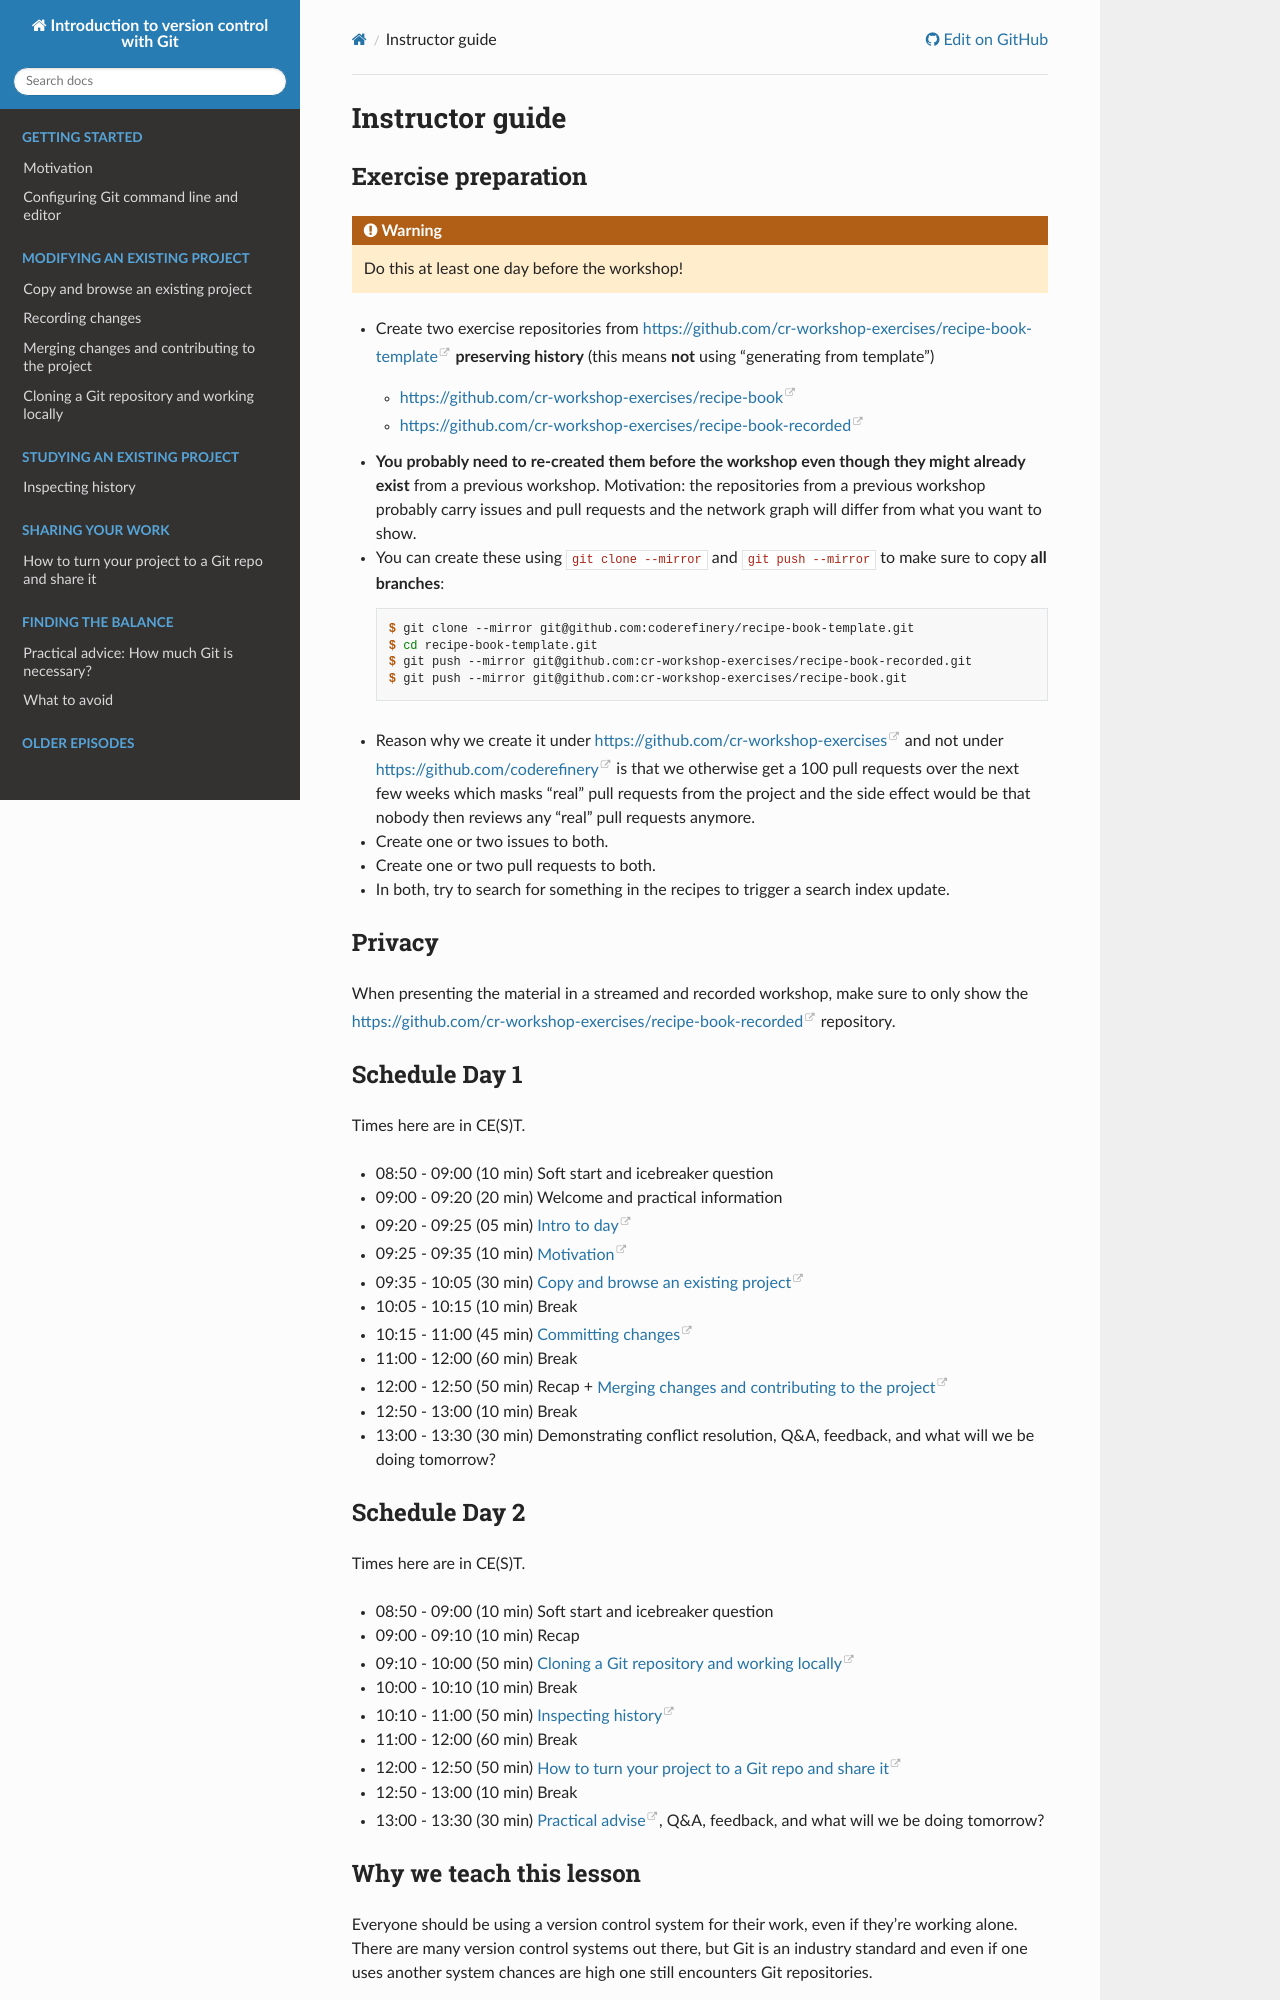

repository: coderefinery/git-intro · page: guide/index.html · generator: sphinx

# Instructor guide


## Exercise preparation

:::{warning}
Do this at least one day before the workshop!
:::

- Create two exercise repositories from
  <https://github.com/cr-workshop-exercises/recipe-book-template> **preserving history**
  (this means **not** using "generating from template")
  - <https://github.com/cr-workshop-exercises/recipe-book>
  - <https://github.com/cr-workshop-exercises/recipe-book-recorded>
- **You probably need to re-created them before the workshop even though they might already exist**
  from a previous workshop. Motivation: the repositories from a previous workshop probably carry issues
  and pull requests and the network graph will differ from what you want to show.
- You can create these using `git clone --mirror` and `git push --mirror` to make sure to copy **all branches**:
  ```console
  $ git clone --mirror git@github.com:coderefinery/recipe-book-template.git
  $ cd recipe-book-template.git
  $ git push --mirror git@github.com:cr-workshop-exercises/recipe-book-recorded.git
  $ git push --mirror git@github.com:cr-workshop-exercises/recipe-book.git
  ```
- Reason why we create it under <https://github.com/cr-workshop-exercises> and not under
  <https://github.com/coderefinery> is that we otherwise get a 100 pull requests over the next few weeks
  which masks "real" pull requests from the project and the side effect would be that nobody then reviews
  any "real" pull requests anymore.
- Create one or two issues to both.
- Create one or two pull requests to both.
- In both, try to search for something in the recipes to trigger a search index
  update.


## Privacy

When presenting the material in a streamed and recorded workshop, make sure to
only show the <https://github.com/cr-workshop-exercises/recipe-book-recorded>
repository.


## Schedule Day 1

Times here are in CE(S)T.

- 08:50 - 09:00 (10 min) Soft start and icebreaker question

- 09:00 - 09:20 (20 min) Welcome and practical information
- 09:20 - 09:25 (05 min) [Intro to day](https://coderefinery.github.io/git-intro/)
- 09:25 - 09:35 (10 min) [Motivation](https://coderefinery.github.io/git-intro/motivation/)
- 09:35 - 10:05 (30 min) [Copy and browse an existing project](https://coderefinery.github.io/git-intro/browsing/)

- 10:05 - 10:15 (10 min) Break

- 10:15 - 11:00 (45 min) [Committing changes](https://coderefinery.github.io/git-intro/commits/)

- 11:00 - 12:00 (60 min) Break

- 12:00 - 12:50 (50 min) Recap + [Merging changes and contributing to the project](https://coderefinery.github.io/git-intro/merging/)

- 12:50 - 13:00 (10 min) Break

- 13:00 - 13:30 (30 min) Demonstrating conflict resolution, Q&A, feedback, and what will we be doing tomorrow?


## Schedule Day 2

Times here are in CE(S)T.

- 08:50 - 09:00 (10 min) Soft start and icebreaker question

- 09:00 - 09:10 (10 min) Recap
- 09:10 - 10:00 (50 min) [Cloning a Git repository and working locally](https://coderefinery.github.io/git-intro/local-workflow/)

- 10:00 - 10:10 (10 min) Break

- 10:10 - 11:00 (50 min) [Inspecting history](https://coderefinery.github.io/git-intro/archaeology/)

- 11:00 - 12:00 (60 min) Break

- 12:00 - 12:50 (50 min) [How to turn your project to a Git repo and share it](https://coderefinery.github.io/git-intro/sharing/)

- 12:50 - 13:00 (10 min) Break

- 13:00 - 13:30 (30 min) [Practical advise](https://coderefinery.github.io/git-intro/level/), Q&A, feedback, and what will we be doing tomorrow?
